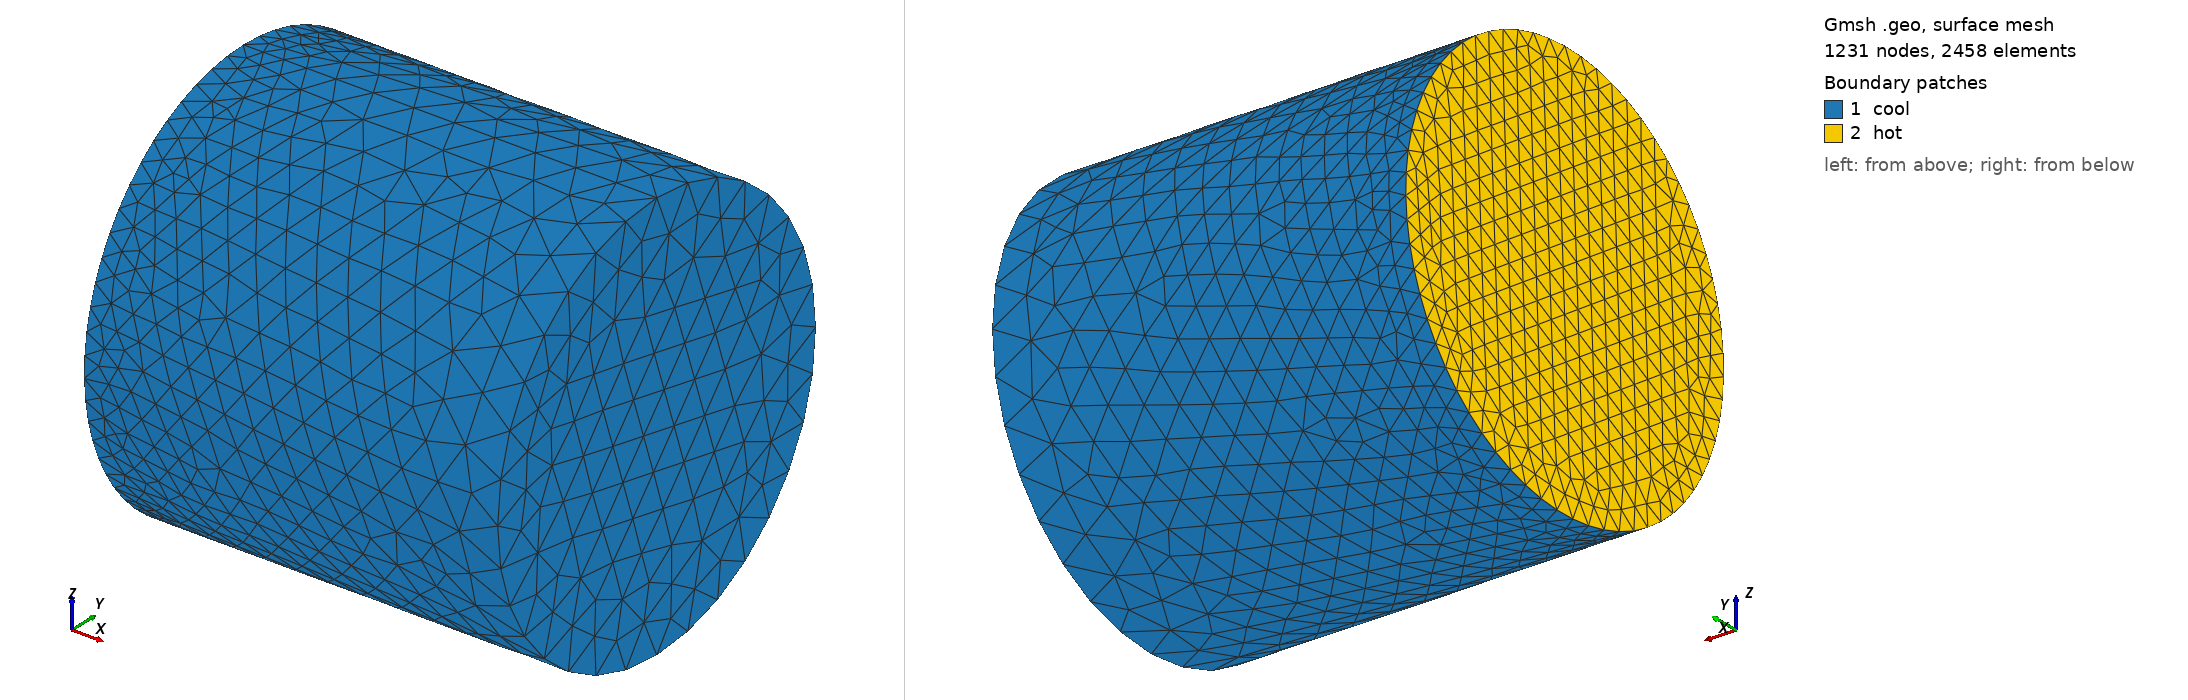

Gmsh geometry script, surface-meshed: 1231 nodes, 2458 surface elements. Boundary patches (legend numbers): 1 cool, 2 hot. Left view from above one corner, right view from below the opposite corner. Legend entries are the model's physical surfaces. The drawing asked Gmsh for element sizes between 1% and 20% of the model's largest extent; the script's own settings can give other sizes.

=== cylinder.geo (drawn) ===
//
SetFactory("OpenCASCADE");
Cylinder(1) = {0, 0, 0, 1, 0, 0, 0.5};
Physical Volume("bulk") = {1};
Physical Surface("hot") = {3};
Physical Surface("cool") = {1, 2};

lc = 0.1;
Mesh.CharacteristicLengthMax = lc;

// refinements
Field[1] = Distance;
Field[1].FacesList = {3};
Field[2] = Threshold;
Field[2].IField = 1;
Field[2].LcMin = 0.5*lc;
Field[2].LcMax = lc;
Field[2].DistMin = 1 * lc;
Field[2].DistMax = 3 * lc;

Field[3] = Min;
Field[3].FieldsList = {2};
Background Field = {3};
